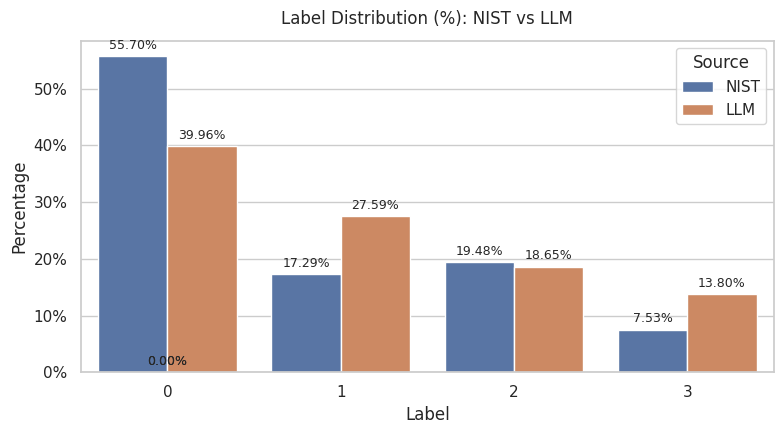

Generate this figure with matplotlib:
#!/usr/bin/env python3
import pandas as pd
import matplotlib.pyplot as plt
import seaborn as sns
from matplotlib.ticker import PercentFormatter

# ---- Data (from your CSV content) ----
df = pd.DataFrame({
    "label":   [0, 1, 2, 3],
    "NIST":    [5158, 1601, 1804, 697],
    "llm":     [3618, 2498, 1689, 1250],
    "%_NIST":  [55.7, 17.29, 19.48, 7.53],
    "%_llm":   [39.96, 27.59, 18.65, 13.8],
})

# We only need the percentages for this plot
pct = df[["label", "%_NIST", "%_llm"]].rename(columns={"%_NIST": "NIST", "%_llm": "LLM"})

# Long format for seaborn
pct_long = pct.melt(id_vars="label", var_name="Source", value_name="Percent")

# ---- Plot ----
sns.set(style="whitegrid")
plt.figure(figsize=(8, 4.5))

ax = sns.barplot(data=pct_long, x="label", y="Percent", hue="Source")

# Make y-axis show percentages (0–100)
ax.yaxis.set_major_formatter(PercentFormatter(100))

# Titles & labels
ax.set_title("Label Distribution (%): NIST vs LLM", pad=12)
ax.set_xlabel("Label")
ax.set_ylabel("Percentage")

# Add value labels on bars
for p in ax.patches:
    height = p.get_height()
    if pd.notnull(height):
        ax.annotate(f"{height:.2f}%",
                    (p.get_x() + p.get_width() / 2, height),
                    ha="center", va="bottom", fontsize=9, xytext=(0, 3), textcoords="offset points")

# Legend and layout
ax.legend(title="Source")
plt.tight_layout()

# Save (optional)
# plt.savefig("nist_llm_label_percent.png", dpi=200)

plt.show()
